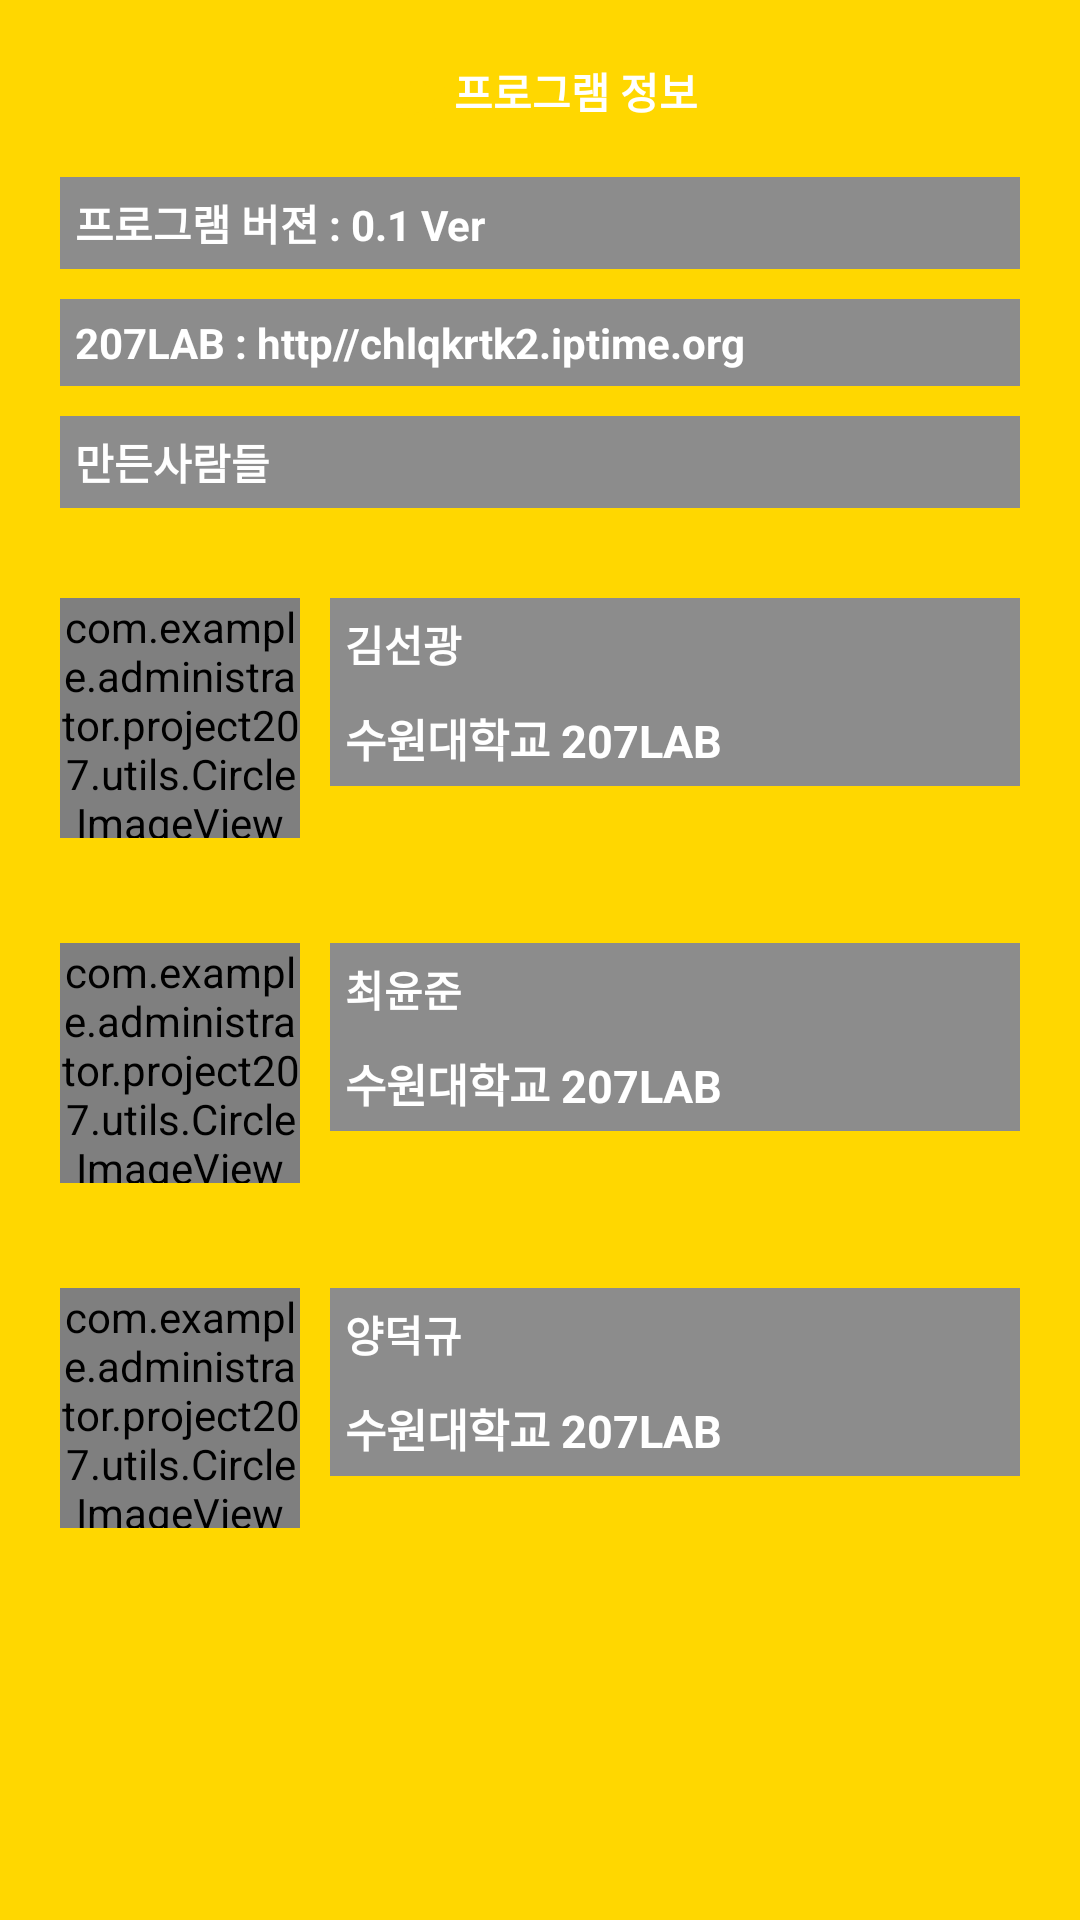

Android layout source for this screen:
<!-- AndroidManifest.xml: application theme AppTheme -->
<!-- res/layout/pop.xml -->
<?xml version="1.0" encoding="utf-8"?>
<LinearLayout xmlns:android="http://schemas.android.com/apk/res/android"
    xmlns:app="http://schemas.android.com/apk/res-auto"
    android:orientation="vertical"
    android:layout_width="match_parent"
    android:layout_height="match_parent"
    android:background="@color/GOLD">

    <TextView
        android:layout_width="wrap_content"
        android:layout_height="wrap_content"
        android:text="프로그램 정보"
        android:drawableLeft="@drawable/ic_star_black_24dp"
        android:drawableStart="@drawable/ic_star_black_24dp"
        android:layout_marginTop="15dp"
        android:layout_marginLeft="20dp"
        android:layout_marginRight="20dp"
        android:layout_marginBottom="10dp"
        android:padding="5dp"
        android:layout_gravity="center"
        android:textStyle="bold"
        android:textColor="#ffffff"
        />

    <TextView
        android:layout_width="match_parent"
        android:layout_height="wrap_content"
        android:text="프로그램 버젼 : 0.1 Ver"
        android:layout_marginLeft="20dp"
        android:layout_marginRight="20dp"
        android:layout_marginBottom="10dp"
        android:padding="5dp"
        android:textStyle="bold"
        android:background="@color/colorGray"
        android:textColor="#ffffff"
        />



    <TextView
        android:layout_width="match_parent"
        android:layout_height="wrap_content"
        android:text="207LAB : http//chlqkrtk2.iptime.org"
        android:layout_marginLeft="20dp"
        android:layout_marginRight="20dp"
        android:layout_marginBottom="10dp"
        android:padding="5dp"
        android:textStyle="bold"
        android:background="@color/colorGray"
        android:textColor="#ffffff"
        />

    <LinearLayout
        android:layout_width="match_parent"
        android:layout_height="wrap_content"
        android:layout_marginLeft="20dp"
        android:layout_marginRight="20dp"
        android:layout_marginBottom="10dp"
        android:orientation="vertical">

    <TextView
        android:layout_width="match_parent"
        android:layout_height="wrap_content"
        android:text="만든사람들"
        android:padding="5dp"
        android:textStyle="bold"
        android:background="@color/colorGray"
        android:textColor="#ffffff"
        />


    </LinearLayout>
    
    <ScrollView
        android:layout_width="match_parent"
        android:layout_height="match_parent"
        android:isScrollContainer="true">


        <LinearLayout
            android:layout_width="match_parent"
            android:layout_height="match_parent"
            android:orientation="vertical">
            
            <LinearLayout
                android:layout_width="match_parent"
                android:layout_height="match_parent"
                android:layout_marginLeft="20dp"
                android:layout_marginBottom="15dp"
                android:layout_marginTop="20dp"
                android:layout_marginRight="20dp"
                android:orientation="horizontal">




                <com.example.administrator.project207.utils.CircleImageView
                    android:layout_width="80dp"
                    android:layout_height="80dp"
                    android:src="@drawable/kwang"
                    app:civ_border_color="@color/YELLOW"
                    app:civ_border_width="2dp"
                    />


            <LinearLayout
                android:layout_width="match_parent"
                android:layout_height="wrap_content"
                android:layout_marginLeft="10dp"
                android:orientation="vertical">



                <TextView
                    android:layout_width="match_parent"
                    android:layout_height="wrap_content"
                    android:text="김선광"
                    android:textStyle="bold"
                    android:padding="5dp"
                    android:background="@color/colorGray"
                    android:textColor="#ffffff"
                    />

                <TextView
                    android:layout_width="match_parent"
                    android:layout_height="wrap_content"
                    android:text="수원대학교 207LAB "
                    android:padding="5dp"
                    android:textSize="15dp"
                    android:textStyle="bold"
                    android:background="@color/colorGray"
                    android:textColor="#ffffff"
                    />

            </LinearLayout>



            </LinearLayout>

            <LinearLayout
                android:layout_width="match_parent"
                android:layout_height="match_parent"
                android:layout_marginLeft="20dp"
                android:layout_marginBottom="15dp"
                android:layout_marginTop="20dp"
                android:layout_marginRight="20dp"
                android:orientation="horizontal">




                <com.example.administrator.project207.utils.CircleImageView
                    android:layout_width="80dp"
                    android:layout_height="80dp"
                    android:src="@drawable/choi"
                    app:civ_border_color="@color/YELLOW"
                    app:civ_border_width="2dp"
                    />


                <LinearLayout
                    android:layout_width="match_parent"
                    android:layout_height="wrap_content"
                    android:layout_marginLeft="10dp"
                    android:orientation="vertical">



                    <TextView
                        android:layout_width="match_parent"
                        android:layout_height="wrap_content"
                        android:text="최윤준"
                        android:padding="5dp"
                        android:textStyle="bold"
                        android:background="@color/colorGray"
                        android:textColor="#ffffff"
                        />

                    <TextView
                        android:layout_width="match_parent"
                        android:layout_height="wrap_content"
                        android:text="수원대학교 207LAB "
                        android:padding="5dp"
                        android:textSize="15dp"
                        android:textStyle="bold"
                        android:background="@color/colorGray"
                        android:textColor="#ffffff"
                        />

                </LinearLayout>



            </LinearLayout>

            <LinearLayout
                android:layout_width="match_parent"
                android:layout_height="match_parent"
                android:layout_marginLeft="20dp"
                android:layout_marginBottom="15dp"
                android:layout_marginTop="20dp"
                android:layout_marginRight="20dp"
                android:orientation="horizontal">




                <com.example.administrator.project207.utils.CircleImageView
                    android:layout_width="80dp"
                    android:layout_height="80dp"
                    android:src="@drawable/duk"
                    app:civ_border_color="@color/colorPaleGreen"
                    app:civ_border_width="2dp"
                    />


                <LinearLayout
                    android:layout_width="match_parent"
                    android:layout_height="wrap_content"
                    android:layout_marginLeft="10dp"
                    android:orientation="vertical">



                    <TextView
                        android:layout_width="match_parent"
                        android:layout_height="wrap_content"
                        android:text="양덕규"
                        android:padding="5dp"
                        android:textStyle="bold"
                        android:background="@color/colorGray"
                        android:textColor="#ffffff"
                        />

                    <TextView
                        android:layout_width="match_parent"
                        android:layout_height="wrap_content"
                        android:text="수원대학교 207LAB "
                        android:padding="5dp"
                        android:textSize="15dp"
                        android:textStyle="bold"
                        android:background="@color/colorGray"
                        android:textColor="#ffffff"
                        />

                </LinearLayout>



            </LinearLayout>
        </LinearLayout>
    </ScrollView>
</LinearLayout>
<!-- resources referenced by this layout -->
<resources>
  <color name="GOLD">#FFD700</color>
  <color name="YELLOW">#FFFF00</color>
  <color name="colorGray">#8C8C8C</color>
  <color name="colorPaleGreen">#09FB98</color>
  <!-- drawable choi: jpg bitmap (drawable, 12570 bytes) -->
  <!-- drawable duk: jpg bitmap (drawable, 13674 bytes) -->
  <!-- drawable ic_star_black_24dp (drawable) -->
  <vector xmlns:android="http://schemas.android.com/apk/res/android"
          android:width="24dp"
          android:height="24dp"
          android:viewportWidth="24.0"
          android:viewportHeight="24.0">
      <path
          android:fillColor="@color/GOLD"
          android:pathData="M12,17.27L18.18,21l-1.64,-7.03L22,9.24l-7.19,-0.61L12,2 9.19,8.63 2,9.24l5.46,4.73L5.82,21z"/>
  </vector>
  <!-- drawable kwang: jpg bitmap (drawable, 12110 bytes) -->
  <style name="AppTheme" parent="Theme.AppCompat.Light.NoActionBar">
          
          <item name="colorPrimary">@color/GOLD</item>
          <item name="colorPrimaryDark">@color/colorPrimaryDark</item>
          <item name="colorAccent">@color/colorAccent</item>
      </style>
  <color name="colorPrimaryDark">#0277BD</color>
  <color name="colorAccent">#546E7A</color>
</resources>
